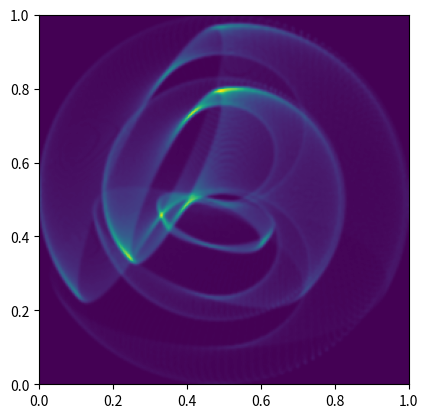

Generate this figure with matplotlib:
# -*- coding: utf-8 -*-
"""
Created on Sun Feb 18 08:36:43 2024

[redacted]
"""

import numpy as np
import matplotlib.pyplot as plt
from matplotlib.colors import LogNorm
from scipy.ndimage import gaussian_filter
from matplotlib import animation
import time

def rotate_x(angle):
    arr = np.zeros((3, 3))
    arr[:, 0] = [1, 0, 0]
    arr[:, 1] = [0, np.cos(angle), np.sin(angle)]
    arr[:, 2] = [0, -np.sin(angle), np.cos(angle)]
    return arr
def rotate_y(angle):
    arr = np.zeros((3, 3))
    arr[:, 0] = [np.cos(angle), 0, -np.sin(angle)]
    arr[:, 1] = [0, 1, 0]
    arr[:, 2] = [np.sin(angle), 0, np.cos(angle)]
    return arr
def rotate_z(angle):
    arr = np.zeros((3, 3))
    arr[:, 0] = [np.cos(angle), np.sin(angle), 0]
    arr[:, 1] = [-np.sin(angle), np.cos(angle), 0]
    arr[:, 2] = [0, 0, 1]
    return arr

def kepler_solve(t, P, ecc):
    ''' Solver for Kepler's 2nd law giving the angle of an orbiter (rel. to origin) over time
    '''
    # follow the method in https://downloads.rene-schwarz.com/download/M001-Keplerian_Orbit_Elements_to_Cartesian_State_Vectors.pdf
    # to get true anomaly
    M = 2 * np.pi / P * t
    E = np.zeros(len(t))
    
    max_iter = 50
    tol = 1e-8
    
    for i in range(len(t)):
        E0 = M[i]
        
        # Newton's formula to solve for eccentric anomoly
        for j in range(max_iter):
            E1 = E0 - (E0 - ecc * np.sin(E0) - M[i]) / (1 - ecc * np.cos(E0))
            if abs(E1 - E0) < tol:
                break
            E0 = E1
        
        if j == max_iter:
            print('Did not converge')
        
        E[i] = E1
    
    # now output true anomaly (rad)
    return E, 2 * np.arctan2(np.sqrt(1 + ecc) * np.sin(E / 2), np.sqrt(1 - ecc) * np.cos(E / 2))


def dust_plume(a1, a2, windspeed1, windspeed2, period, ecc, incl, asc_node, arg_periastron, 
               turn_off, turn_on, cone_angle, phase, n_orbits):
    '''
    Parameters
    ----------
    period : float
        seconds
    '''
    if phase >= 1:
        phase = phase - np.fix(phase)
    elif phase < 0:
        phase = np.fix(phase) - phase
    n_t = 1000       # circles per orbital period
    n_points = 400   # points per circle
    n_particles = int(n_points * n_t * n_orbits)
    n_time = int(n_t * n_orbits)
    
    open_angle = np.deg2rad(cone_angle) / 2
    
    theta = 2 * np.pi * np.linspace(phase, n_orbits + phase, n_points)
    
    times = period * np.linspace(phase, n_orbits + phase, n_time)
    
    turn_on_rad = np.deg2rad(turn_on)
    turn_off_rad = np.deg2rad(turn_off)
    
    E, true_anomaly = kepler_solve(times, period, ecc)
    true_anomaly = true_anomaly
    
    r1 = a1 * (1 - ecc * np.cos(E))
    r2 = a2 * (1 - ecc * np.cos(E))
    ws_ratio = windspeed1 / windspeed2
    
    positions1 = np.zeros((3, n_time))
    positions1[0, :] = np.cos(true_anomaly)
    positions1[1, :] = np.sin(true_anomaly)
    positions2 = np.copy(positions1)
    positions1 *= -r1      # position in the orbital frame
    positions2 *=  r2     # position in the orbital frame
    
    
    plume_direction = positions1 - positions2               # get the line of sight from first star to the second in the orbital frame
    # plume_direction /= np.linalg.norm(plume_direction)      # normalise it so that we only get the direction
    
    particles = np.zeros((3, n_particles))
    for i, nu in enumerate(true_anomaly):
        x = nu / (2 * np.pi)
        transf_nu = 2 * np.pi * (x + np.floor(0.5 - x))
        # transf_nu = nu - 2 * np.pi
        if transf_nu > turn_on_rad:
            if transf_nu < turn_off_rad:
                left = i * n_points
                right = (i + 1) * n_points
                width = times[(n_time - 1) - i] * windspeed1
                # width = times[(n_time - 1) - i]%(2 * period) * windspeed1
                # width = (times[(n_time - 1) - i] / (n_orbits+1))%period * windspeed1
                # width = windspeed1 * period * (n_orbits - i/n_t)
                
                direction = plume_direction[:, i] / np.linalg.norm(plume_direction[:, i])
                
                circle = np.array([np.ones(len(theta)) * np.cos(open_angle), np.sin(open_angle) * np.sin(theta), np.sin(open_angle) * np.cos(theta)])
                circle *= width
                angle_x = np.arctan2(direction[1], direction[0])
                circle = np.matmul(rotate_z(angle_x), circle)
                
                # for j in range(3):
                #     # circle[j, :] += positions1[j, i] - plume_direction[j, i] * (1 - ws_ratio)
                #     circle[j, :] += positions2[j, i]
                
                
                particles[:, left:right] = circle
    
    rotation = np.matmul(np.matmul(rotate_z(np.deg2rad(asc_node)), rotate_x(np.deg2rad(incl))), rotate_z(np.deg2rad(arg_periastron)))
    for i in range(n_particles):
        particles[:, i] = np.matmul(rotation, particles[:, i])
        
    return particles / np.max(particles)

def plot_spiral(particles):
    im_size = 256
    # im_res = 1
    _, n_points = particles.shape
    
    im = np.zeros((im_size, im_size))
    x = particles[0, :]
    y = particles[1, :]
    
    use_inds = np.where((x != 0) & (y != 0))
    x = x[use_inds]
    y = y[use_inds]

    H, _, _ = np.histogram2d(x, y, bins=im_size)
    
    H = gaussian_filter(H, 1)
    
    fig, ax = plt.subplots()
    
    ax.imshow(H, extent=[0, 1, 0, 1])
    
def spiral_gif(a2, a1, windspeed1, windspeed2, period_s, eccentricity, inclination, 
                        asc_node, arg_periastron, turn_off, turn_on, cone_open_angle):
    fig, ax = plt.subplots()
    
    
    im_size = 256
    im = np.zeros((im_size, im_size))
    n_orbits = 2 
    phase = 0 
    particles = dust_plume(a2, a1, windspeed1, windspeed2, period_s, eccentricity, inclination, 
                            asc_node, arg_periastron, turn_off, turn_on, cone_open_angle, phase, n_orbits)
    x = particles[0, :]
    y = particles[1, :]
    
    use_inds = np.where((x != 0) & (y != 0))
    x = x[use_inds]
    y = y[use_inds]

    # H, _, _ = np.histogram2d(x, y, bins=im_size)
    # H = gaussian_filter(H, 1)
    # vmin, vmax = np.min(H), np.max(H)
    
    xmin, xmax = np.min(x), np.max(x)
    ymin, ymax = np.min(y), np.max(y)
    
    border = [[xmin, xmax], [ymin, ymax]]
    
    
    every = 1
    length = 10
    # now calculate some parameters for the animation frames and timing
    nt = int(period_s / (60 * 60 * 24 * 365.25))    # roughly one year per frame
    # nt = 10
    frames = np.arange(0, nt, every)    # iterable for the animation function. Chooses which frames (indices) to animate.
    fps = len(frames) // length  # fps for the final animation
    
    phases = np.linspace(0, 1, nt)
    
    def animate(i):
        if (i // every)%20 == 0:
            print(f"{i // every} / {len(frames)}")
        particles = dust_plume(a2, a1, windspeed1, windspeed2, period_s, eccentricity, inclination, 
                               asc_node, arg_periastron, turn_off, turn_on, cone_open_angle, phases[i] + 0.5, n_orbits)
        
        x = particles[0, :]
        y = particles[1, :]
        
        use_inds = np.where((x != 0) & (y != 0))
        x = x[use_inds]
        y = y[use_inds]

        H, _, _ = np.histogram2d(x, y, bins=im_size, range=border)
        H = gaussian_filter(H, 1)
        
        ax.imshow(H, extent=[0, 1, 0, 1])
        return fig, 

    ani = animation.FuncAnimation(fig, animate, frames=frames, blit=True, repeat=False)
    ani.save(f"animation.gif", writer='pillow', fps=fps)
    
    
    

M_odot = 1.98e30
G = 6.67e-11
c = 299792458
yr2day = 365.25
kms2pcyr = 60*60*24*yr2day / (3.086e13) # km/s to pc/yr

m1 = 6                  # solar masses
m2 = 7                  # solar masses
eccentricity = 0.7
inclination = 25        # degrees
asc_node = -88          # degrees
arg_periastron = 0      # degrees
cone_open_angle = 125   # degrees (full opening angle)
period = 125            # years
period_s = period * yr2day * 24 * 60 * 60
distance = 2400         # pc
windspeed1 = 3400       # km/s
windspeed2 = 2400       # km/s
turn_on = -114          # true anomaly (degrees)
turn_off = 150          # true anomaly (degrees)

m1, m2 = m1 * M_odot, m2 * M_odot
M = m1 + m2
mu = G * M
kms2masyr = np.arctan(kms2pcyr / distance) * 180/np.pi * 60 * 60 * 1000     # conversion from km/s to mas/yr at the system distance
ws1 = windspeed1 * kms2masyr
ws2 = windspeed2 * kms2masyr
a = np.cbrt((period_s / (2 * np.pi))**2 * mu)     # semi-major axis of the system (total separation)
a1 = m2 / M * a                                 # semi-major axis of first body
a2 = a - a1                                     # semi-major axis of second body

p1 = a1 * (1 - eccentricity**2)
p2 = a2 * (1 - eccentricity**2)

### plots orbits
# theta = np.linspace(0, 2 * np.pi, 100)
# r1 = p1 / (1 + eccentricity * np.cos(theta))
# r2 = p2 / (1 + eccentricity * np.cos(theta))

# x1, y1 = r1 * np.cos(theta), r1 * np.sin(theta)
# x2, y2 = -r2 * np.cos(theta), -r2 * np.sin(theta)

# fig, ax = plt.subplots()

# ax.plot(x1, y1)
# ax.plot(x2, y2)
# ax.set_aspect('equal')

n_orbits = 2 
phase = 0.95


particles = dust_plume(a2, a1, windspeed1, windspeed2, period_s, eccentricity, inclination, 
                        asc_node, arg_periastron, turn_off, turn_on, cone_open_angle, phase, n_orbits)


plot_spiral(particles)
# fig = plt.figure()
# ax = fig.add_subplot(projection='3d')

# ax.scatter(particles[0, :], particles[1, :], particles[2, :])

# spiral_gif(a2, a1, windspeed1, windspeed2, period_s, eccentricity, inclination, 
#                        asc_node, arg_periastron, turn_off, turn_on, cone_open_angle)
